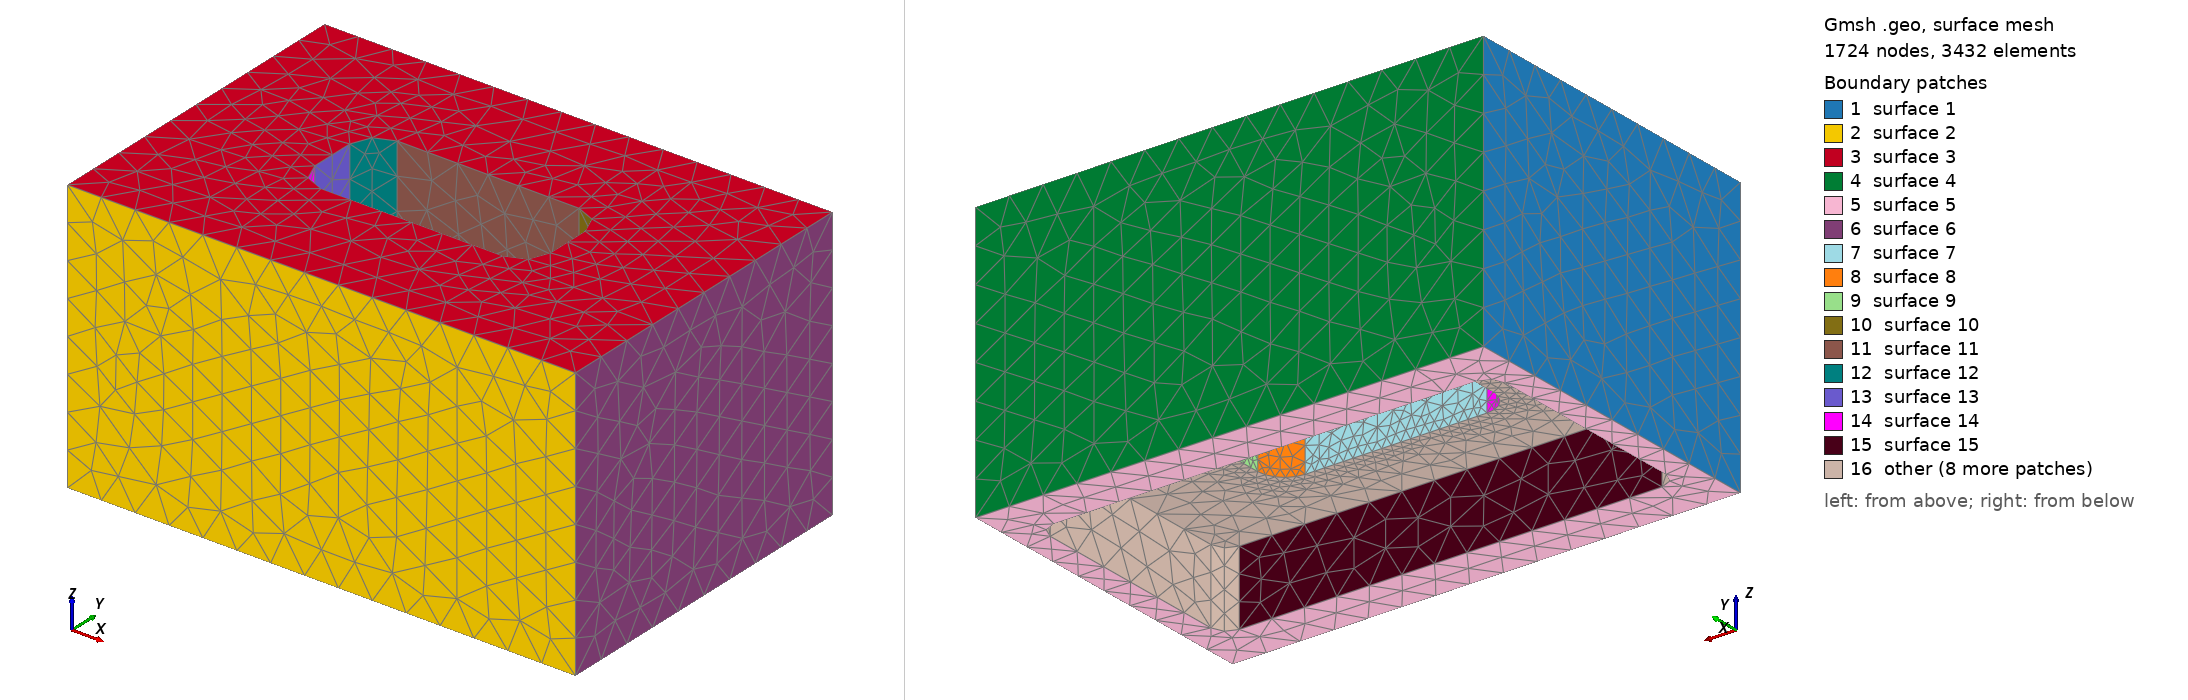

Gmsh geometry script, surface-meshed: 1724 nodes, 3432 surface elements. Boundary patches (legend numbers): 1 surface 1, 2 surface 2, 3 surface 3, 4 surface 4, 5 surface 5, 6 surface 6, 7 surface 7, 8 surface 8, 9 surface 9, 10 surface 10, 11 surface 11, 12 surface 12, 13 surface 13, 14 surface 14, 15 surface 15, 16 other. Left view from above one corner, right view from below the opposite corner. The script declares no physical surfaces, so the legend lists its geometric surfaces. The drawing asked Gmsh for element sizes between 1% and 20% of the model's largest extent; the script's own settings can give other sizes.

=== cycle_limit_2_cast.geo (drawn) ===
SetFactory("OpenCASCADE");
Box(1) = {-190.0,-125.0,0,380.0,250.0,205};
Point(102) = {-170.1, -78.1, -1.0};
Point(103) = {-158.1, -78.1, -1.0};
Point(104) = {-158.1, -90.1, -1.0};
Circle(101) = {102, 103, 104};
Point(106) = {158.1, -90.1, -1.0};
Line(105) = {104, 106};
Point(108) = {158.1, -78.1, -1.0};
Point(109) = {170.1, -78.1, -1.0};
Circle(107) = {106, 108, 109};
Point(111) = {170.1, 78.1, -1.0};
Line(110) = {109, 111};
Point(113) = {158.1, 78.1, -1.0};
Point(114) = {158.1, 90.1, -1.0};
Circle(112) = {111, 113, 114};
Point(116) = {-158.1, 90.1, -1.0};
Line(115) = {114, 116};
Point(118) = {-158.1, 78.1, -1.0};
Point(119) = {-170.1, 78.1, -1.0};
Circle(117) = {116, 118, 119};
Line(120) = {119, 102};
Curve Loop(121) = {101,105,107,110,112,115,117,120};
Plane Surface(122) = {121};
pocketEx[] = Extrude {0,0,56.0} { Surface{122}; };
pocket = pocketEx[1];
Point(1124) = {-88.0, -17.0, -1.0};
Point(1125) = {-68.0, -17.0, -1.0};
Point(1126) = {-68.0, -37.0, -1.0};
Circle(1123) = {1124, 1125, 1126};
Point(1128) = {68.0, -37.0, -1.0};
Line(1127) = {1126, 1128};
Point(1130) = {68.0, -17.0, -1.0};
Point(1131) = {88.0, -17.0, -1.0};
Circle(1129) = {1128, 1130, 1131};
Point(1133) = {88.0, 17.0, -1.0};
Line(1132) = {1131, 1133};
Point(1135) = {68.0, 17.0, -1.0};
Point(1136) = {68.0, 37.0, -1.0};
Circle(1134) = {1133, 1135, 1136};
Point(1138) = {-68.0, 37.0, -1.0};
Line(1137) = {1136, 1138};
Point(1140) = {-68.0, 17.0, -1.0};
Point(1141) = {-88.0, 17.0, -1.0};
Circle(1139) = {1138, 1140, 1141};
Line(1142) = {1141, 1124};
Curve Loop(1143) = {1123,1127,1129,1132,1134,1137,1139,1142};
Plane Surface(1144) = {1143};
channelEx[] = Extrude {0,0,207.0} { Surface{1144}; };
channel = channelEx[1];
body[] = BooleanDifference{ Volume{1}; Delete; }{ Volume{pocket,channel}; Delete; };
Mesh.MeshSizeMax=26.0; Mesh.MeshSizeFromPoints=0; Mesh.MeshSizeFromCurvature=8;
Mesh.MeshSizeExtendFromBoundary=0; Mesh.SecondOrderLinear=1; Mesh.RandomSeed=42;
Field[1]=MathEval; Field[1].F="7.5+(26.0-7.5)*Min(1,Max(Max(0,Abs(x)-100.0),Max(Max(0,Abs(y)-47),Abs(z-55)*.65))/20)"; Background Field=1;
